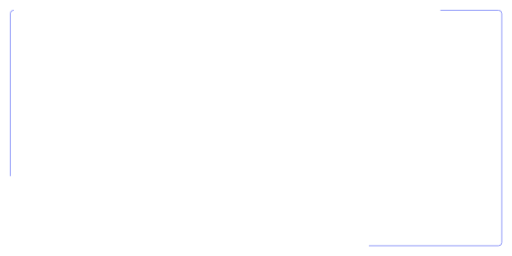
t = 0.00 s
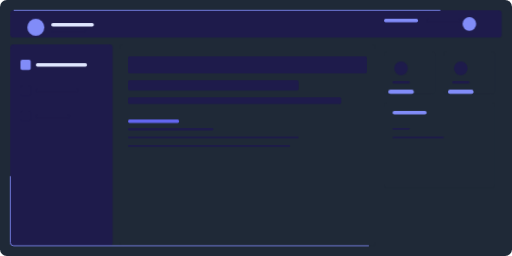
t = 2.00 s
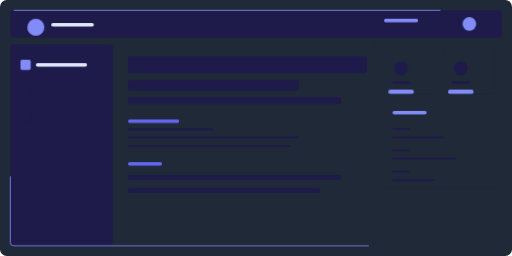
t = 2.50 s
t = 3.00 s: frame unchanged from t = 2.50 s, image omitted
t = 3.50 s: frame unchanged from t = 2.50 s, image omitted
t = 4.00 s: frame unchanged from t = 2.50 s, image omitted

The animated SVG that drew these frames (rendered in a browser with its animation timeline set to each time). Animation: 2 CSS @keyframes rules; one cycle of 4.00 s.

<svg width="1200" height="600" viewBox="0 0 1200 600" fill="none" xmlns="http://www.w3.org/2000/svg">
  <style>
    @keyframes draw {
      to {
        stroke-dashoffset: 0;
      }
    }
    
    .draw {
      stroke-dasharray: 1000;
      stroke-dashoffset: 1000;
      animation: draw 2s ease-out forwards;
    }
    
    .delay-1 { animation-delay: 0.5s; }
    .delay-2 { animation-delay: 1s; }
    .delay-3 { animation-delay: 1.5s; }
    .delay-4 { animation-delay: 2s; }
    
    /* Fade in for non-stroked elements */
    @keyframes fadeIn {
      from { opacity: 0; }
      to { opacity: 1; }
    }
    
    .fade-in {
      opacity: 0;
      animation: fadeIn 0.5s ease-out forwards;
    }
    
    .fade-delay-1 { animation-delay: 0.5s; }
    .fade-delay-2 { animation-delay: 1s; }
    .fade-delay-3 { animation-delay: 1.5s; }
    .fade-delay-4 { animation-delay: 2s; }
  </style>
  
  <!-- Main Background -->
  <rect width="1200" height="600" rx="16" fill="#1F2937" class="fade-in"/>
  
  <!-- Top Navigation -->
  <rect x="24" y="24" width="1152" height="64" rx="8" fill="#1E1B4B" opacity="0.8" class="fade-in fade-delay-1"/>
  
  <!-- Sidebar -->
  <rect x="24" y="104" width="240" height="472" rx="8" fill="#1E1B4B" opacity="0.5" class="fade-in fade-delay-1"/>
  
  <!-- Resume Preview Area -->
  <rect x="280" y="104" width="600" height="472" rx="8" fill="#1F2937" class="fade-in fade-delay-1"/>
  
  <!-- Resume Content -->
  <rect x="300" y="132" width="560" height="40" rx="4" fill="#1E1B4B" opacity="0.8" class="fade-in fade-delay-2"/>
  <rect x="300" y="188" width="400" height="24" rx="4" fill="#1E1B4B" opacity="0.5" class="fade-in fade-delay-2"/>
  <rect x="300" y="228" width="500" height="16" rx="4" fill="#1E1B4B" opacity="0.3" class="fade-in fade-delay-2"/>
  
  <!-- Experience Section -->
  <rect x="300" y="280" width="120" height="8" rx="4" fill="#6366F1" class="fade-in fade-delay-3"/>
  <rect x="300" y="300" width="200" height="6" rx="3" fill="#1E1B4B" opacity="0.5" class="fade-in fade-delay-3"/>
  <rect x="300" y="320" width="400" height="4" rx="2" fill="#1E1B4B" opacity="0.3" class="fade-in fade-delay-3"/>
  <rect x="300" y="340" width="380" height="4" rx="2" fill="#1E1B4B" opacity="0.3" class="fade-in fade-delay-3"/>
  
  <!-- Skills Section -->
  <rect x="300" y="380" width="80" height="8" rx="4" fill="#6366F1" class="fade-in fade-delay-4"/>
  <rect x="300" y="410" width="500" height="12" rx="6" fill="#1E1B4B" opacity="0.5" class="fade-in fade-delay-4"/>
  <rect x="300" y="440" width="450" height="12" rx="6" fill="#1E1B4B" opacity="0.5" class="fade-in fade-delay-4"/>
  
  <!-- Sidebar Content -->
  <circle cx="84" cy="64" r="20" fill="#818CF8" class="fade-in fade-delay-1"/>
  <rect x="120" y="54" width="100" height="8" rx="4" fill="#E0E7FF" class="fade-in fade-delay-1"/>
  <rect x="120" y="70" width="80" height="6" rx="3" fill="#1E1B4B" opacity="0.5" class="fade-in fade-delay-1"/>
  
  <!-- Navigation Items -->
  <rect x="48" y="140" width="24" height="24" rx="4" fill="#818CF8" class="fade-in fade-delay-2"/>
  <rect x="84" y="148" width="120" height="8" rx="4" fill="#E0E7FF" class="fade-in fade-delay-2"/>
  
  <rect x="48" y="200" width="24" height="24" rx="4" fill="#1E1B4B" opacity="0.5" class="fade-in fade-delay-2"/>
  <rect x="84" y="208" width="100" height="8" rx="4" fill="#1E1B4B" opacity="0.5" class="fade-in fade-delay-2"/>
  
  <rect x="48" y="260" width="24" height="24" rx="4" fill="#1E1B4B" opacity="0.5" class="fade-in fade-delay-2"/>
  <rect x="84" y="268" width="80" height="8" rx="4" fill="#1E1B4B" opacity="0.5" class="fade-in fade-delay-2"/>
  
  <!-- Top Navigation Content -->
  <rect x="900" y="44" width="80" height="8" rx="4" fill="#818CF8" class="fade-in fade-delay-2"/>
  <rect x="1000" y="44" width="80" height="8" rx="4" fill="#1E1B4B" opacity="0.5" class="fade-in fade-delay-2"/>
  
  <!-- User Menu -->
  <circle cx="1100" cy="56" r="16" fill="#818CF8" class="fade-in fade-delay-1"/>
  
  <!-- Stats Cards -->
  <rect x="900" y="120" width="120" height="100" rx="8" fill="#1F2937" class="fade-in fade-delay-2"/>
  <rect x="1040" y="120" width="120" height="100" rx="8" fill="#1F2937" class="fade-in fade-delay-2"/>
  
  <!-- Stats Icons -->
  <circle cx="940" cy="160" r="16" fill="#1E1B4B" opacity="0.5" class="fade-in fade-delay-3"/>
  <circle cx="1080" cy="160" r="16" fill="#1E1B4B" opacity="0.5" class="fade-in fade-delay-3"/>
  
  <!-- Stats Text -->
  <rect x="920" y="190" width="40" height="6" rx="3" fill="#1E1B4B" opacity="0.5" class="fade-in fade-delay-3"/>
  <rect x="1060" y="190" width="40" height="6" rx="3" fill="#1E1B4B" opacity="0.5" class="fade-in fade-delay-3"/>
  
  <!-- Stats Numbers -->
  <rect x="910" y="210" width="60" height="10" rx="5" fill="#818CF8" class="fade-in fade-delay-3"/>
  <rect x="1050" y="210" width="60" height="10" rx="5" fill="#818CF8" class="fade-in fade-delay-3"/>
  
  <!-- Recent Activity -->
  <rect x="900" y="240" width="260" height="200" rx="8" fill="#1F2937" class="fade-in fade-delay-2"/>
  <rect x="920" y="260" width="80" height="8" rx="4" fill="#818CF8" class="fade-in fade-delay-3"/>
  
  <!-- Activity Items -->
  <rect x="920" y="300" width="40" height="4" rx="2" fill="#1E1B4B" opacity="0.5" class="fade-in fade-delay-3"/>
  <rect x="920" y="320" width="120" height="4" rx="2" fill="#1E1B4B" opacity="0.5" class="fade-in fade-delay-3"/>
  
  <rect x="920" y="350" width="40" height="4" rx="2" fill="#1E1B4B" opacity="0.5" class="fade-in fade-delay-4"/>
  <rect x="920" y="370" width="150" height="4" rx="2" fill="#1E1B4B" opacity="0.5" class="fade-in fade-delay-4"/>
  
  <rect x="920" y="400" width="40" height="4" rx="2" fill="#1E1B4B" opacity="0.5" class="fade-in fade-delay-4"/>
  <rect x="920" y="420" width="100" height="4" rx="2" fill="#1E1B4B" opacity="0.5" class="fade-in fade-delay-4"/>
  
  <!-- Animated Border -->
  <rect x="24" y="24" width="1152" height="552" rx="8" 
        fill="none" 
        stroke="#818CF8" 
        stroke-width="2" 
        stroke-dasharray="1000" 
        stroke-dashoffset="1000" 
        class="draw" 
        style="animation: draw 2s ease-out forwards;"
  />
</svg>
